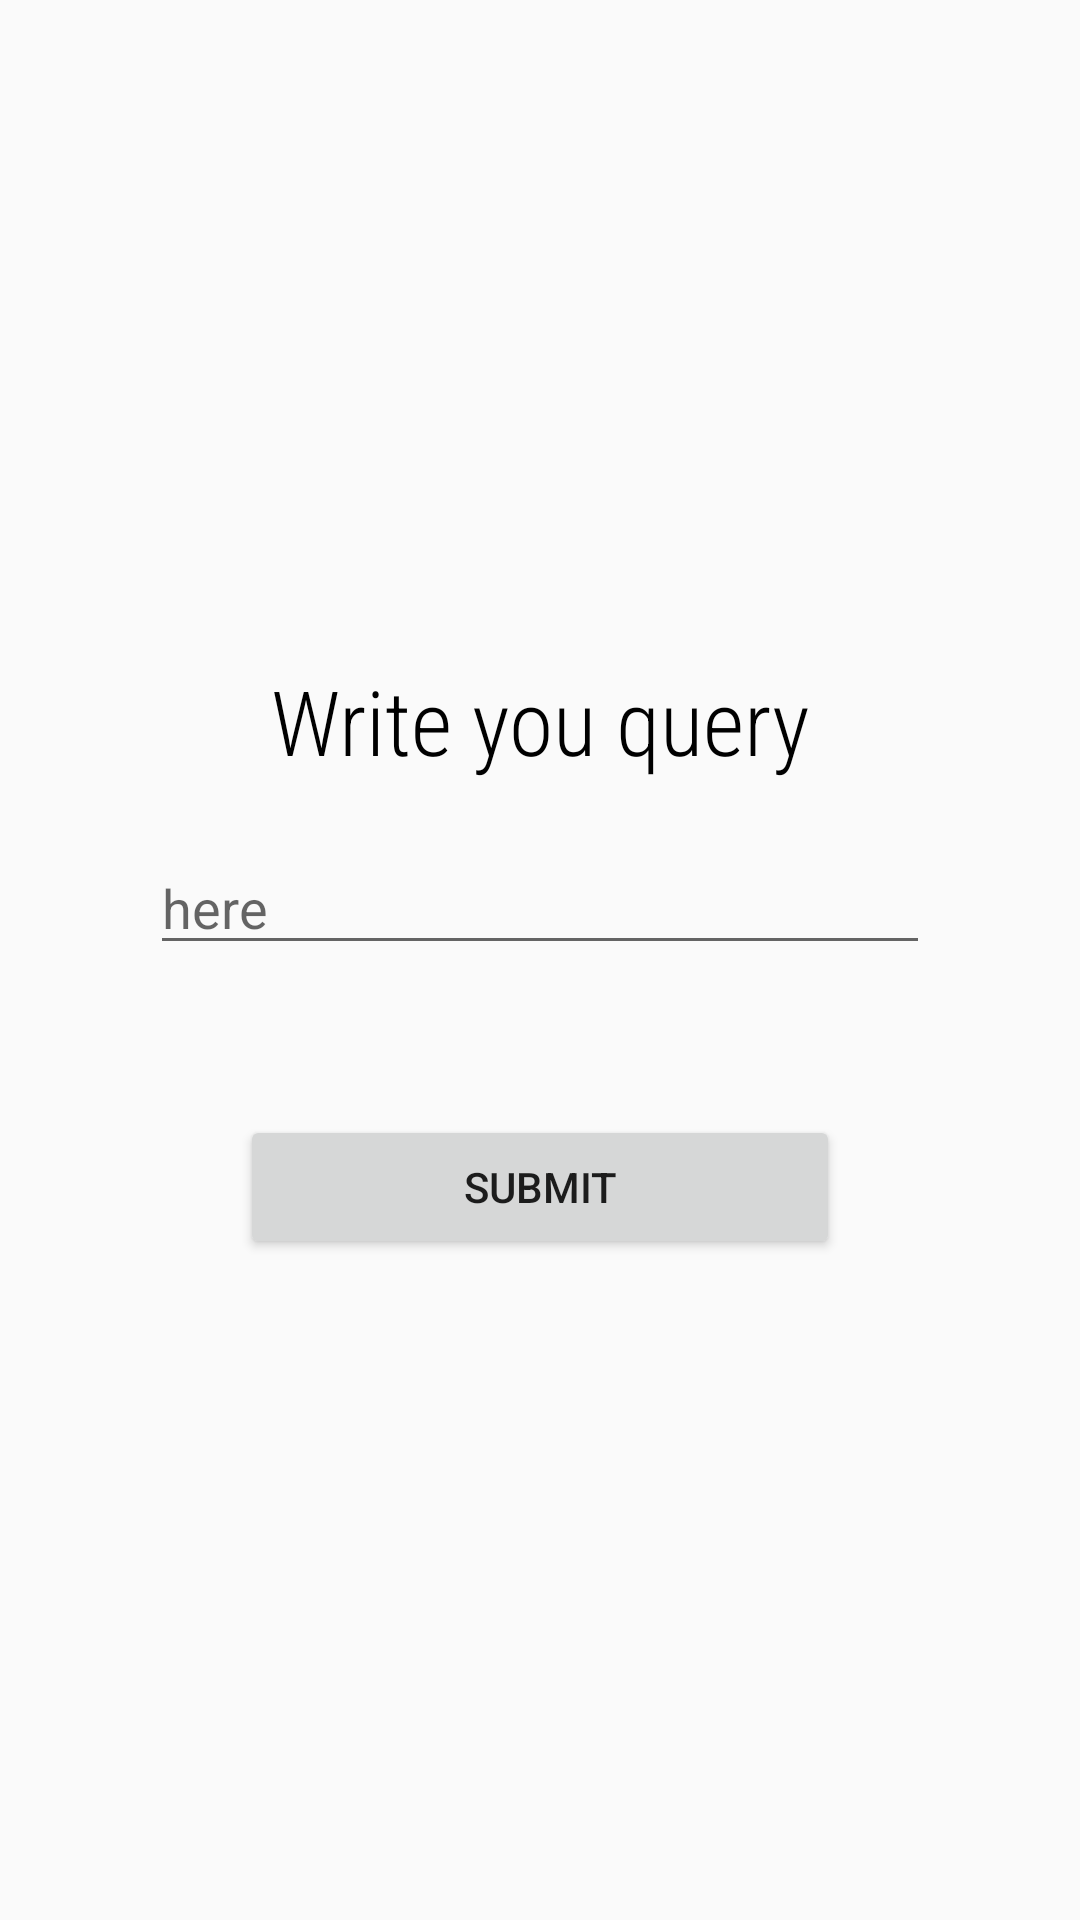

Here is an Android app screen rendered from its layout file. Give the layout XML and the strings, colors and styles it references.
<!-- AndroidManifest.xml: application theme Theme.Design.Light.NoActionBar -->
<!-- res/layout/fragment_post.xml -->
<?xml version="1.0" encoding="utf-8"?>
<FrameLayout xmlns:android="http://schemas.android.com/apk/res/android"
    xmlns:tools="http://schemas.android.com/tools"
    android:layout_width="match_parent"
    android:layout_height="match_parent"
    tools:context=".PostFragment">

    <RelativeLayout
        android:layout_width="match_parent"
        android:layout_height="match_parent"
        android:gravity="center">

        <TextView
            android:id="@+id/txt_queryTxt"
            android:layout_width="match_parent"
            android:layout_height="wrap_content"
            android:layout_marginHorizontal="50dp"
            android:fontFamily="sans-serif-condensed-light"
            android:gravity="center"
            android:text="Write you query"
            android:textColor="@color/black"
            android:textSize="30dp" />

        <EditText
            android:layout_marginTop="20dp"
            android:layout_marginHorizontal="50dp"
            android:id="@+id/EDT_query"
            android:hint="here"
            android:layout_width="match_parent"
            android:layout_height="wrap_content"
            android:layout_below="@+id/txt_queryTxt"/>

        <Button
            android:layout_marginTop="50dp"
            android:layout_alignLeft="@+id/EDT_query"
            android:layout_marginHorizontal="30dp"
            android:layout_alignRight="@+id/EDT_query"
            android:layout_below="@+id/EDT_query"
            android:id="@+id/btn_post"
            android:layout_width="wrap_content"
            android:layout_height="wrap_content"
            android:text="Submit"/>

    </RelativeLayout>

</FrameLayout>
<!-- resources referenced by this layout -->
<resources>
  <color name="black">#FF000000</color>
</resources>
